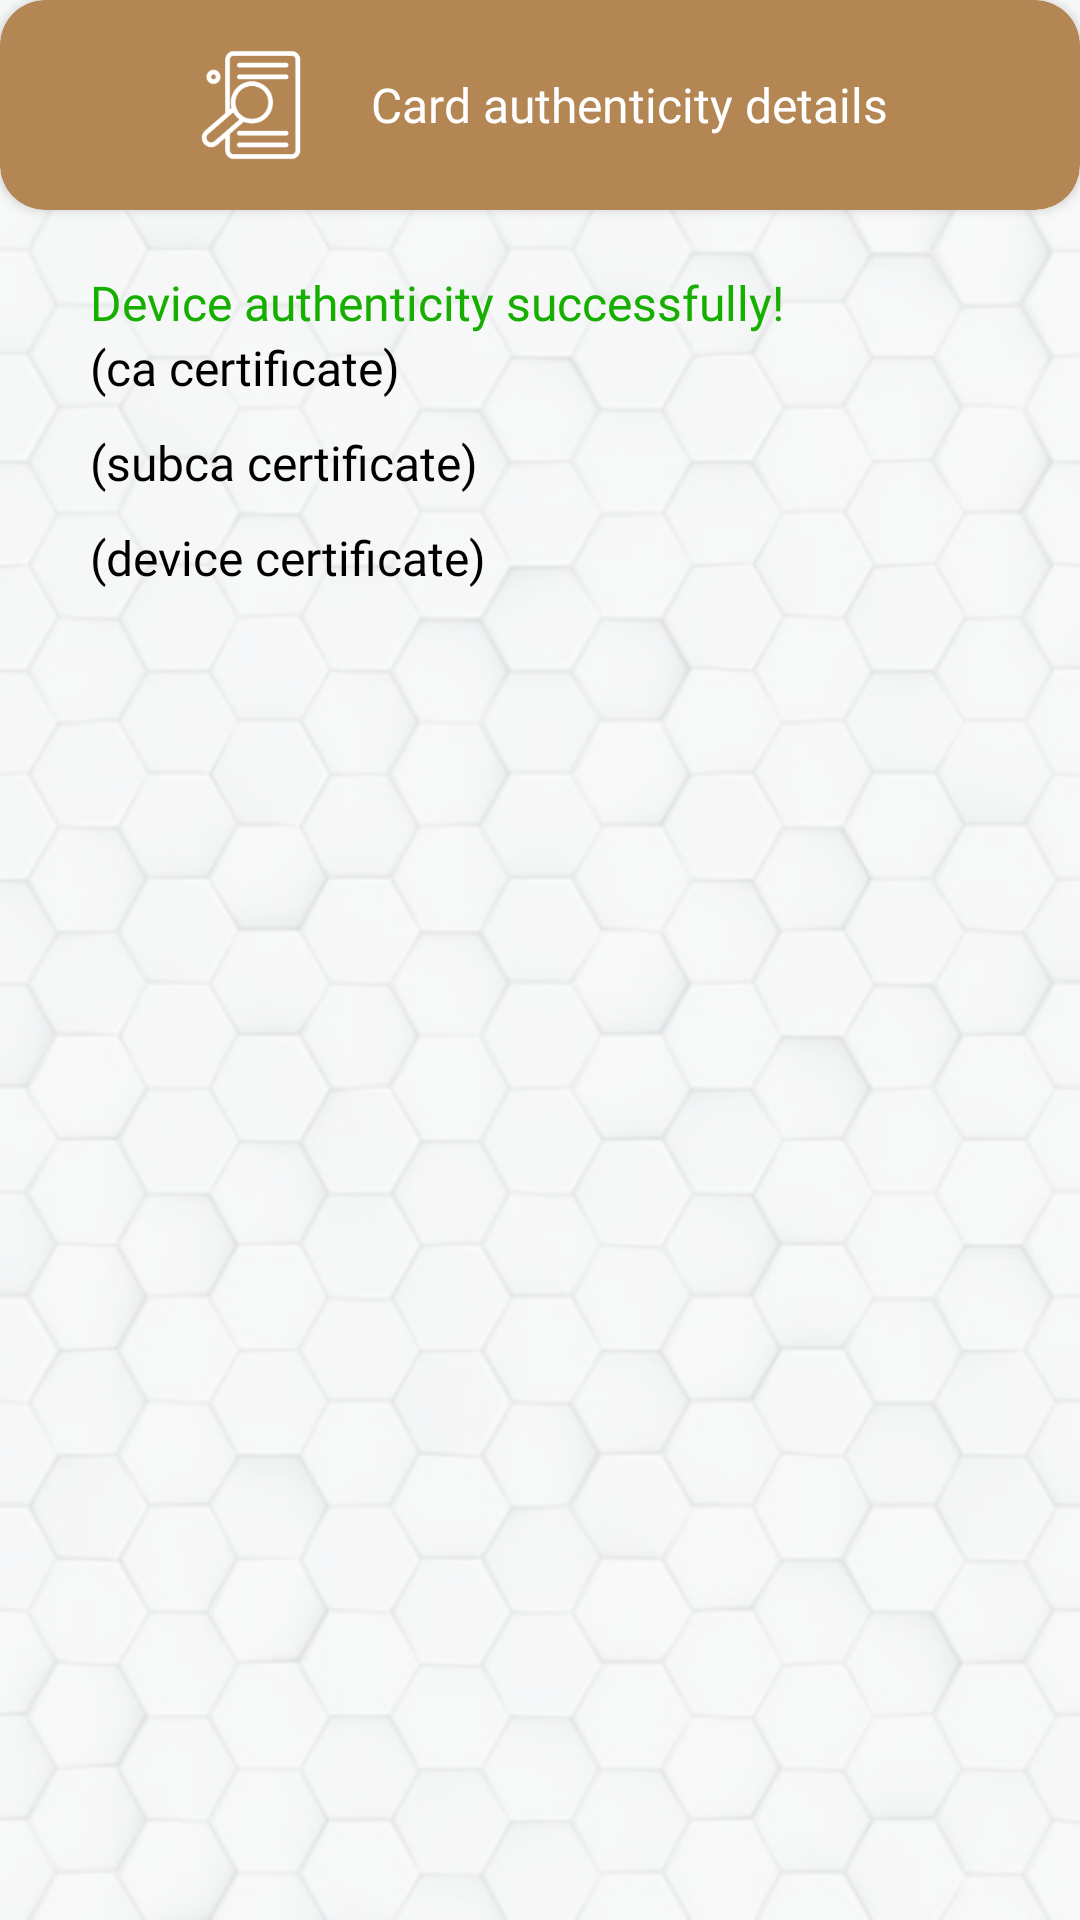

Here is an Android app screen rendered from its layout file. Give the layout XML and the strings, colors and styles it references.
<!-- AndroidManifest.xml: application theme AppTheme -->
<!-- res/layout/dialog_certificate_details.xml -->
<?xml version="1.0" encoding="utf-8"?>
<RelativeLayout xmlns:android="http://schemas.android.com/apk/res/android"
    xmlns:app="http://schemas.android.com/apk/res-auto"
    android:background="@drawable/activity_background"
    android:layout_width="match_parent"
    android:layout_height="match_parent">

    
    <androidx.cardview.widget.CardView
        android:id="@+id/header"
        android:layout_width="match_parent"
        android:layout_height="wrap_content"
        android:foreground="?selectableItemBackground"
        android:clickable="true"
        android:focusable="true"
        app:cardBackgroundColor="@color/dialog_gold_grey"
        app:cardCornerRadius="@dimen/dialog_card_corner_radious">

        <LinearLayout
            android:layout_width="match_parent"
            android:layout_height="wrap_content"
            android:gravity="center"
            android:paddingTop="15dp"
            android:paddingBottom="15dp">


            <ImageView
                android:layout_width="40dp"
                android:layout_height="40dp"
                android:src="@drawable/ic_details" />

            <TextView
                android:layout_width="wrap_content"
                android:layout_height="wrap_content"
                android:layout_marginStart="20dp"
                android:fontFamily="@font/segoe_ui_bold"
                android:textColor="@color/pure_white"
                android:text="Card authenticity details"
                android:textSize="16sp" />
        </LinearLayout>
    </androidx.cardview.widget.CardView>
    
    <ScrollView
        android:layout_width="match_parent"
        android:layout_height="match_parent"
        android:layout_below="@+id/header"
        android:layout_marginBottom="20dp">

        <LinearLayout
            android:id="@+id/group_auth_details"
            android:layout_width="match_parent"
            android:layout_height="wrap_content"
            android:layout_marginStart="20dp"
            android:layout_marginTop="20dp"
            android:layout_marginEnd="20dp"
            android:layout_marginBottom="20dp"
            android:orientation="vertical">

            <TextView
                android:id="@+id/text_auth_status"
                android:layout_width="wrap_content"
                android:layout_height="wrap_content"
                android:layout_marginStart="10dp"
                android:baselineAligned="false"
                android:fontFamily="@font/segoe_ui_bold"
                android:text="Device authenticity successfully!"
                android:textColor="@color/green"
                android:textSize="@dimen/normal_heading_size" />


            <TextView
                android:id="@+id/text_ca"
                android:layout_width="match_parent"
                android:layout_height="wrap_content"
                android:layout_marginStart="10dp"
                android:fontFamily="@font/segoe_ui"
                android:text="(ca certificate)"
                android:textColor="@color/black"
                android:textSize="16sp" />

            <TextView
                android:id="@+id/text_subca"
                android:layout_width="match_parent"
                android:layout_height="wrap_content"
                android:layout_marginStart="10dp"
                android:layout_marginTop="10dp"
                android:fontFamily="@font/segoe_ui"
                android:text="(subca certificate)"
                android:textColor="@color/black"
                android:textSize="16sp" />

            <TextView
                android:id="@+id/text_device"
                android:layout_width="match_parent"
                android:layout_height="wrap_content"
                android:layout_marginStart="10dp"
                android:layout_marginTop="10dp"
                android:fontFamily="@font/segoe_ui"
                android:text="(device certificate)"
                android:textColor="@color/black"
                android:textSize="16sp" />

        </LinearLayout>
    </ScrollView>

</RelativeLayout>
<!-- resources referenced by this layout -->
<resources>
  <color name="black">#000000</color>
  <color name="dialog_gold_grey">#B38653</color>
  <color name="green">#16AF00</color>
  <color name="pure_white">#ffffff</color>
  <dimen name="dialog_card_corner_radious">15dp</dimen>
  <dimen name="normal_heading_size">16sp</dimen>
  <!-- drawable activity_background: png bitmap (drawable, 301890 bytes) -->
  <!-- drawable ic_details: png bitmap (drawable, 5776 bytes) -->
  <style name="AppTheme" parent="Theme.AppCompat.DayNight.NoActionBar">
          
          <item name="colorPrimary">@color/colorPrimary</item>
          <item name="colorPrimaryDark">@color/colorPrimaryDark</item>
          <item name="colorAccent">@color/colorAccent</item>
  
          <item name="android:navigationBarColor">@color/white</item>
          <item name="android:windowLightNavigationBar">true</item>
  
          <item name="android:statusBarColor">@color/colorPrimaryDark</item>
          <item name="android:windowLightStatusBar">true</item>
          <item name="android:windowContentTransitions">true</item>
  
      </style>
  <color name="colorPrimary">#FFFFFF</color>
  <color name="colorPrimaryDark">#FFFFFF</color>
  <color name="colorAccent">#FF4081</color>
  <color name="white">#ffffff</color>
</resources>
